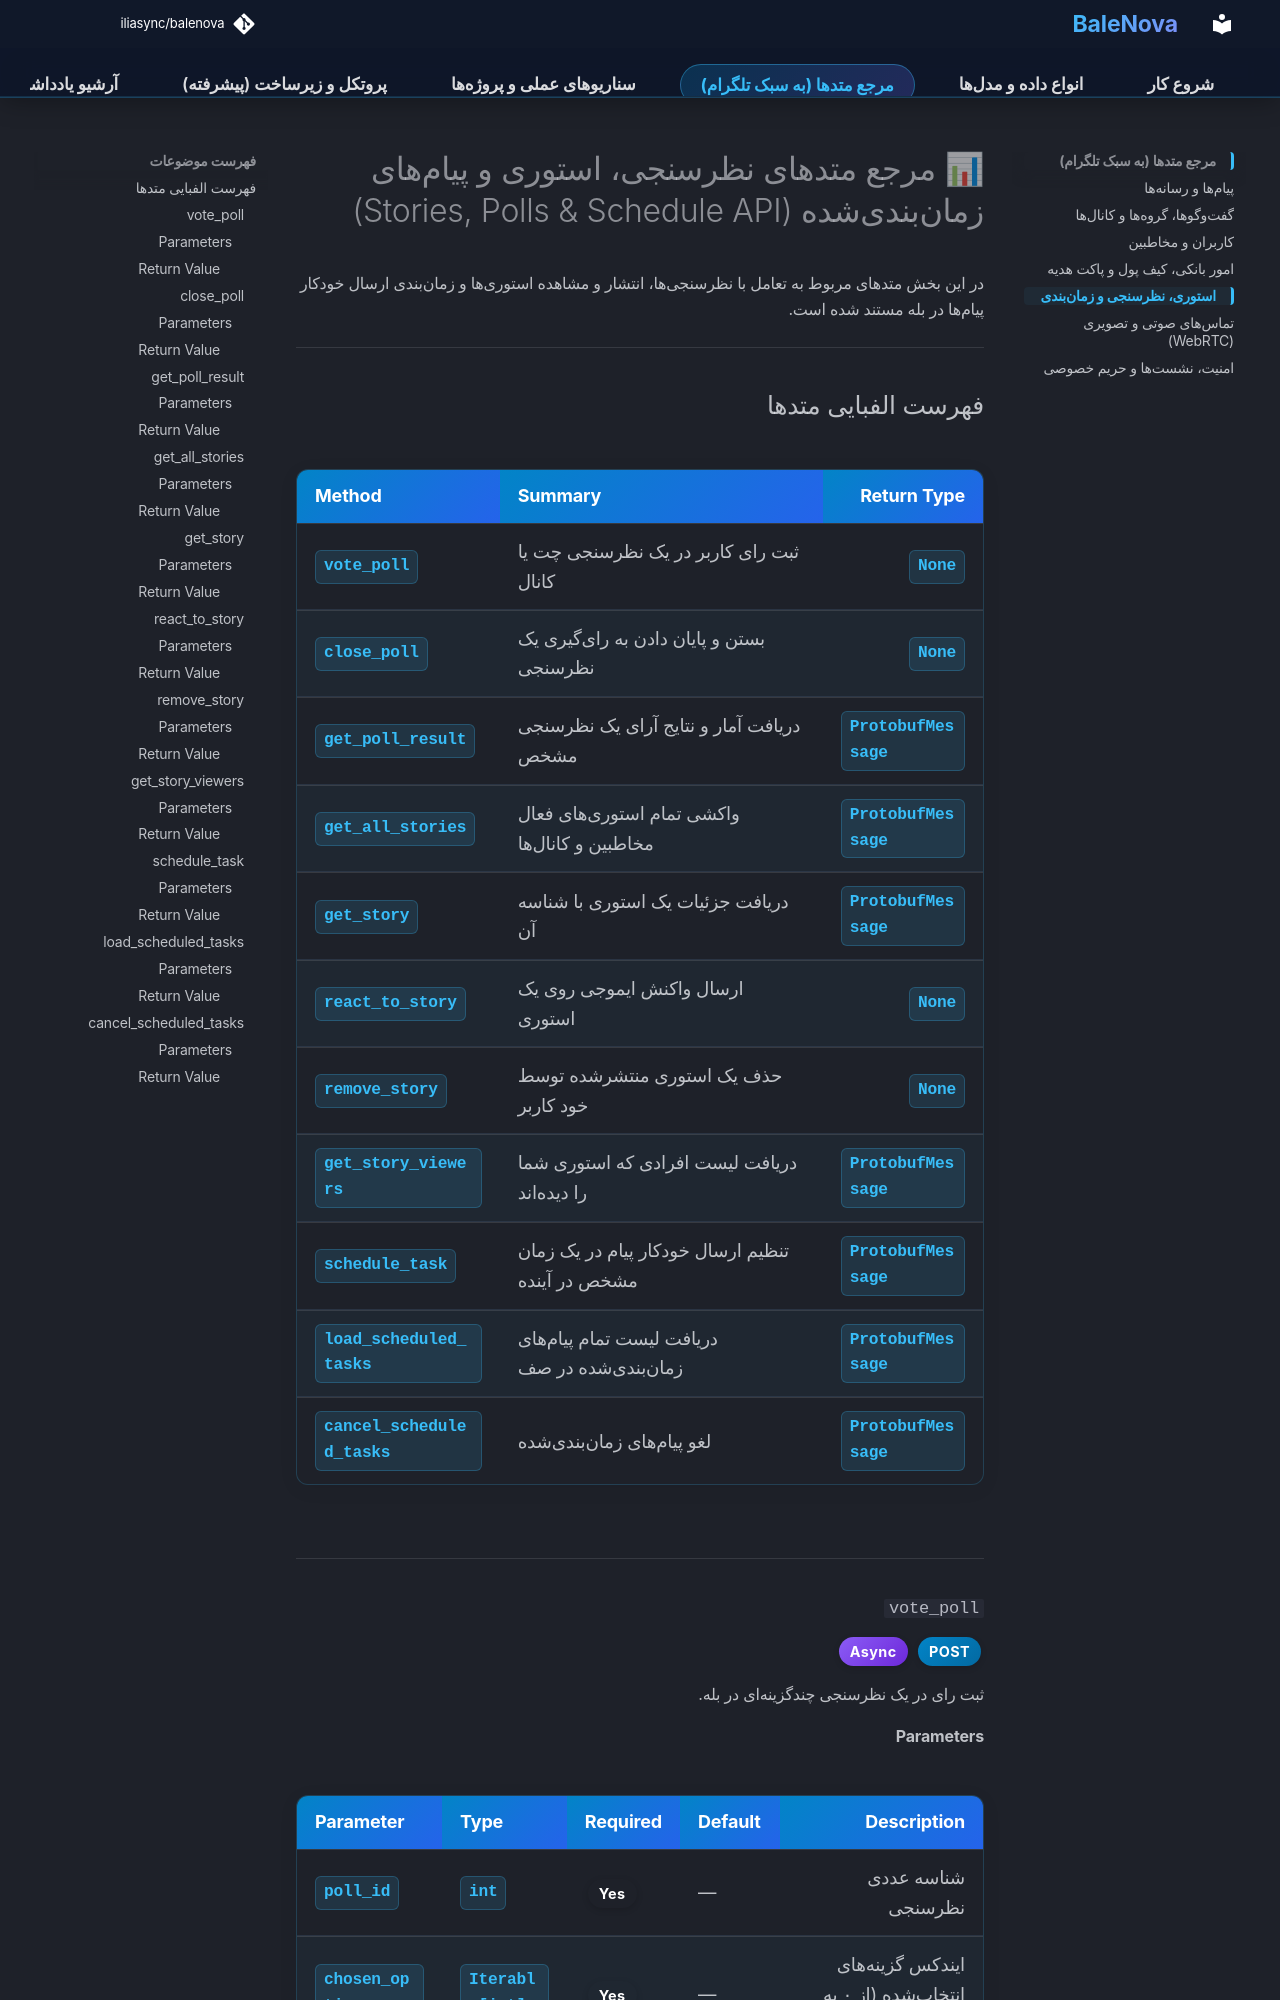

repository: iliasync/balenova · page: methods_stories_polls/index.html · generator: mkdocs

# 📊 مرجع متدهای نظرسنجی، استوری و پیامهای زمانبندیشده (Stories, Polls & Schedule API)

در این بخش متدهای مربوط به تعامل با نظرسنجیها، انتشار و مشاهده استوریها و زمانبندی ارسال خودکار پیامها در بله مستند شده است.

---

## فهرست الفبایی متدها
| Method | Summary | Return Type |
| :--- | :--- | :--- |
| [`vote_poll`](#vote_poll) | ثبت رای کاربر در یک نظرسنجی چت یا کانال | `None` |
| [`close_poll`](#close_poll) | بستن و پایان دادن به رایگیری یک نظرسنجی | `None` |
| [`get_poll_result`](#get_poll_result) | دریافت آمار و نتایج آرای یک نظرسنجی مشخص | `ProtobufMessage` |
| [`get_all_stories`](#get_all_stories) | واکشی تمام استوریهای فعال مخاطبین و کانالها | `ProtobufMessage` |
| [`get_story`](#get_story) | دریافت جزئیات یک استوری با شناسه آن | `ProtobufMessage` |
| [`react_to_story`](#react_to_story) | ارسال واکنش ایموجی روی یک استوری | `None` |
| [`remove_story`](#remove_story) | حذف یک استوری منتشرشده توسط خود کاربر | `None` |
| [`get_story_viewers`](#get_story_viewers) | دریافت لیست افرادی که استوری شما را دیدهاند | `ProtobufMessage` |
| [`schedule_task`](#schedule_task) | تنظیم ارسال خودکار پیام در یک زمان مشخص در آینده | `ProtobufMessage` |
| [`load_scheduled_tasks`](#load_scheduled_tasks) | دریافت لیست تمام پیامهای زمانبندیشده در صف | `ProtobufMessage` |
| [`cancel_scheduled_tasks`](#cancel_scheduled_tasks) | لغو پیامهای زمانبندیشده | `ProtobufMessage` |

---

### `vote_poll`
<span class="badge post">POST</span> <span class="badge async">Async</span>

ثبت رای در یک نظرسنجی چندگزینهای در بله.
